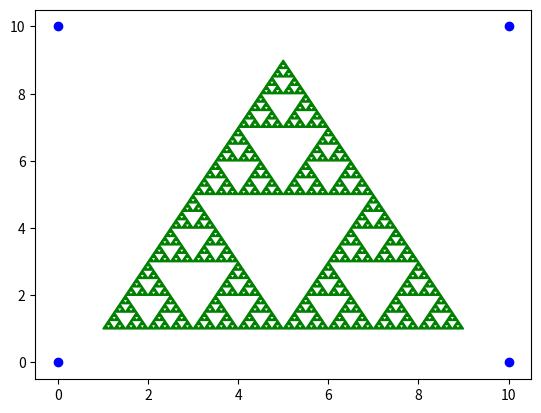

This chart was generated by the following Python code:
import numpy as np
import matplotlib.pyplot as plt

MAX_LEVEL = 6


def sierpinski(p1, p2, p3, level=0):
    if level >= MAX_LEVEL:
        yield plt.Polygon([p1, p2, p3], color='green')
        return

    yield from sierpinski(p1, (p1+p2) / 2, (p1+p3) / 2, level+1)
    yield from sierpinski((p1+p2) / 2, p2, (p2+p3) / 2, level+1)
    yield from sierpinski((p1+p3) / 2, (p2+p3) / 2, p3, level+1)


plt.figure()
plt.scatter([0, 0, 10, 10], [0, 10, 0, 10], color='blue')

for patch in sierpinski(
        np.array([1.0, 1.0]), np.array([9.0, 1.0]), np.array([5.0, 9.0])):
    plt.gca().add_patch(patch)

plt.show()

# изменения